Image classification data set "Dataset" (NikitaDas1998/Agro_AI on GitHub). Class labels (4): black rot, esca, healthy, leaf blight.

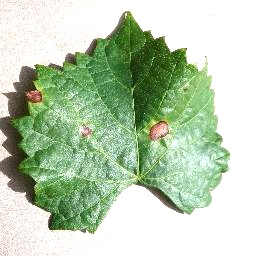
Label: black rot

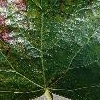
Label: esca

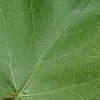
Label: healthy

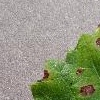
Label: black rot

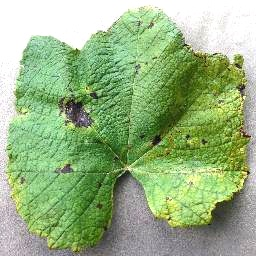
Label: leaf blight

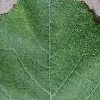
Label: healthy
